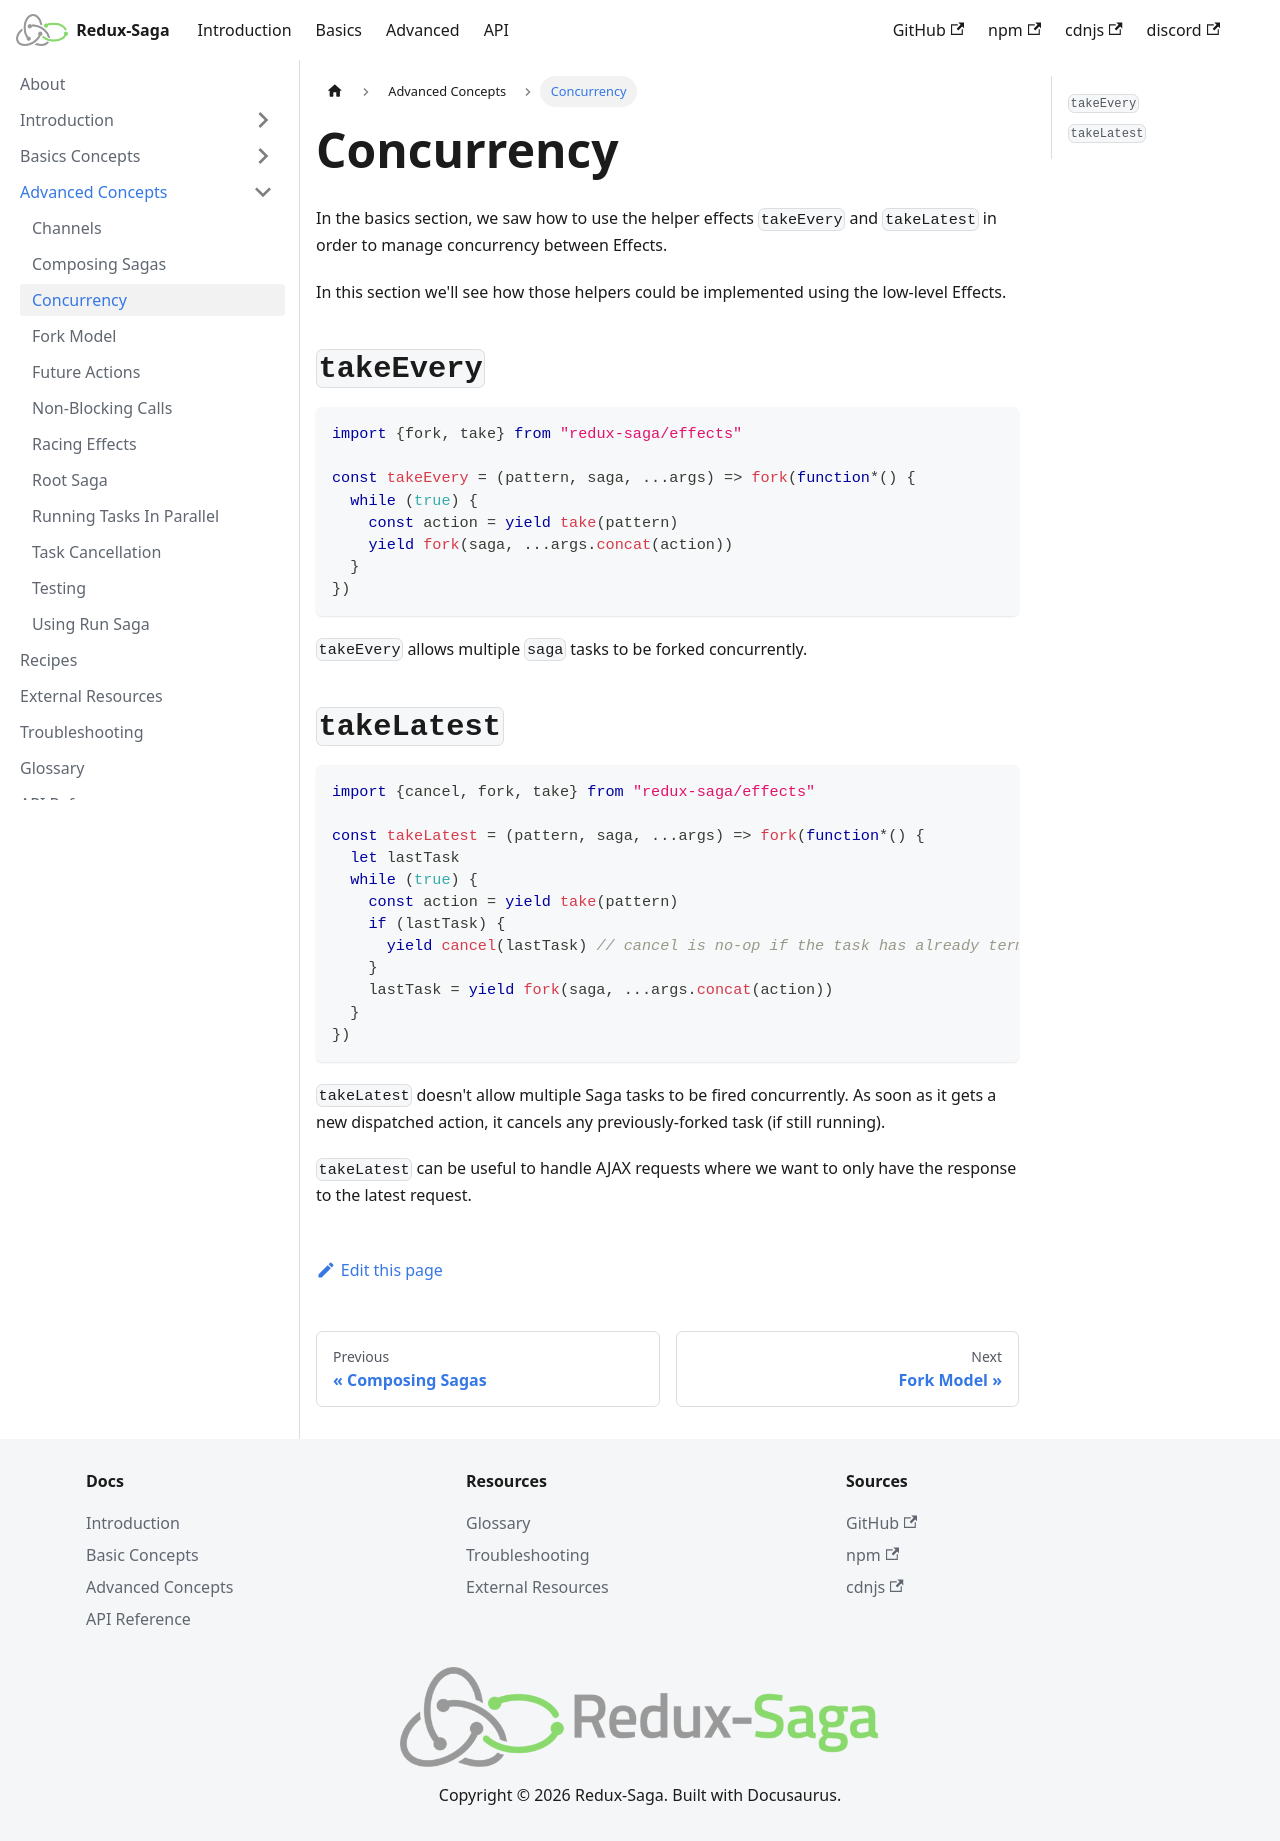

repository: redux-saga/redux-saga · page: docs/advanced/Concurrency/index.html · generator: docusaurus

---
title: Concurrency
hide_title: true
---

# Concurrency

In the basics section, we saw how to use the helper effects `takeEvery` and `takeLatest` in order to manage concurrency between Effects.

In this section we'll see how those helpers could be implemented using the low-level Effects.

## `takeEvery`

```javascript
import {fork, take} from "redux-saga/effects"

const takeEvery = (pattern, saga, ...args) => fork(function*() {
  while (true) {
    const action = yield take(pattern)
    yield fork(saga, ...args.concat(action))
  }
})
```

`takeEvery` allows multiple `saga` tasks to be forked concurrently.

## `takeLatest`

```javascript
import {cancel, fork, take} from "redux-saga/effects"

const takeLatest = (pattern, saga, ...args) => fork(function*() {
  let lastTask
  while (true) {
    const action = yield take(pattern)
    if (lastTask) {
      yield cancel(lastTask) // cancel is no-op if the task has already terminated
    }
    lastTask = yield fork(saga, ...args.concat(action))
  }
})
```

`takeLatest` doesn't allow multiple Saga tasks to be fired concurrently. As soon as it gets a new dispatched action, it cancels any previously-forked task (if still running).

`takeLatest` can be useful to handle AJAX requests where we want to only have the response to the latest request.
